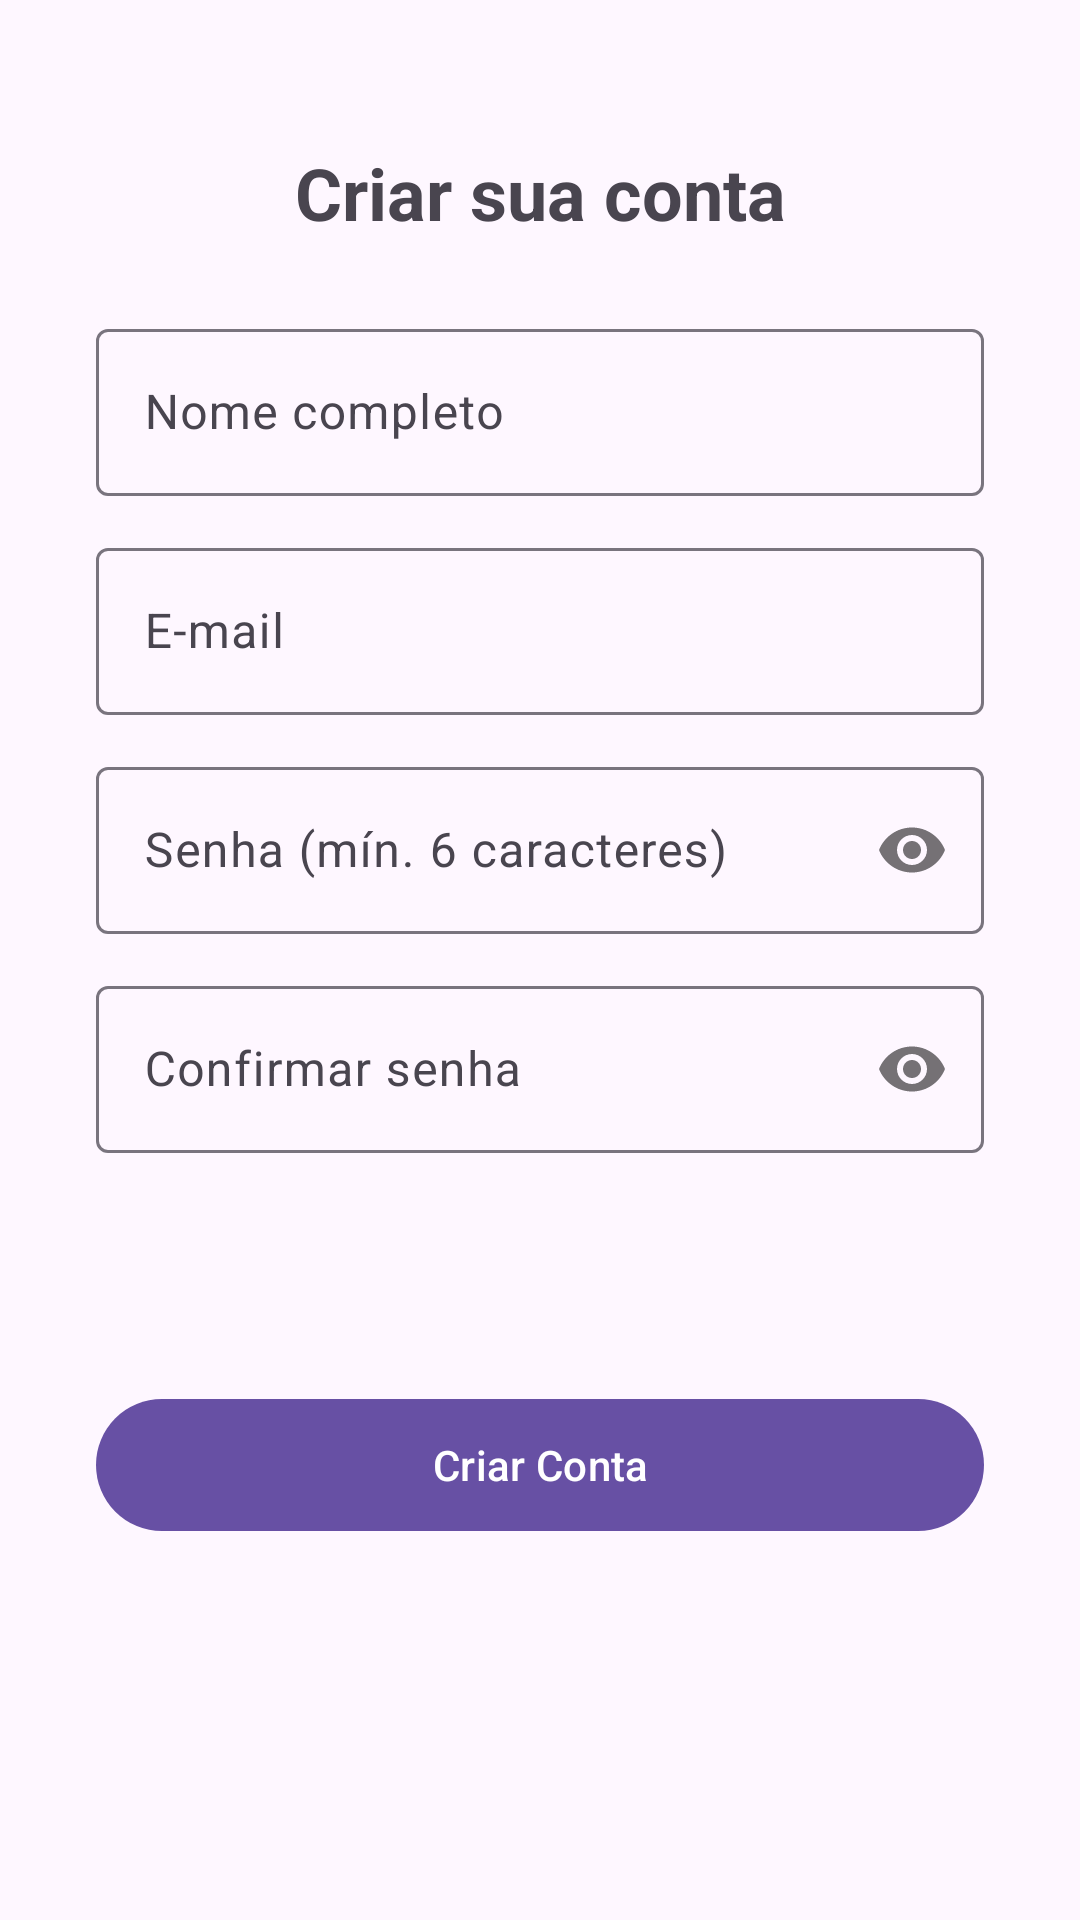

This screen was rendered from an Android layout file. Write that file and the resources it references.
<!-- AndroidManifest.xml: application theme Theme.SmartDiary -->
<!-- res/layout/activity_register.xml -->
<?xml version="1.0" encoding="utf-8"?>
<ScrollView xmlns:android="http://schemas.android.com/apk/res/android"
    xmlns:app="http://schemas.android.com/apk/res-auto"
    android:layout_width="match_parent"
    android:layout_height="match_parent"
    android:fillViewport="true">

    <androidx.constraintlayout.widget.ConstraintLayout
        android:layout_width="match_parent"
        android:layout_height="wrap_content"
        android:padding="32dp">

        <TextView
            android:id="@+id/tvRegisterTitle"
            android:layout_width="wrap_content"
            android:layout_height="wrap_content"
            android:text="Criar sua conta"
            android:textSize="24sp"
            android:textStyle="bold"
            android:layout_marginTop="16dp"
            app:layout_constraintTop_toTopOf="parent"
            app:layout_constraintStart_toStartOf="parent"
            app:layout_constraintEnd_toEndOf="parent" />

        <com.google.android.material.textfield.TextInputLayout
            android:id="@+id/tilName"
            style="@style/Widget.Material3.TextInputLayout.OutlinedBox"
            android:layout_width="0dp"
            android:layout_height="wrap_content"
            android:hint="Nome completo"
            android:layout_marginTop="24dp"
            app:layout_constraintTop_toBottomOf="@id/tvRegisterTitle"
            app:layout_constraintStart_toStartOf="parent"
            app:layout_constraintEnd_toEndOf="parent">
            <com.google.android.material.textfield.TextInputEditText
                android:id="@+id/etName"
                android:layout_width="match_parent"
                android:layout_height="wrap_content"
                android:inputType="textPersonName|textCapWords"
                android:imeOptions="actionNext" />
        </com.google.android.material.textfield.TextInputLayout>

        <com.google.android.material.textfield.TextInputLayout
            android:id="@+id/tilEmail"
            style="@style/Widget.Material3.TextInputLayout.OutlinedBox"
            android:layout_width="0dp"
            android:layout_height="wrap_content"
            android:hint="E-mail"
            android:layout_marginTop="12dp"
            app:layout_constraintTop_toBottomOf="@id/tilName"
            app:layout_constraintStart_toStartOf="parent"
            app:layout_constraintEnd_toEndOf="parent">
            <com.google.android.material.textfield.TextInputEditText
                android:id="@+id/etEmail"
                android:layout_width="match_parent"
                android:layout_height="wrap_content"
                android:inputType="textEmailAddress"
                android:imeOptions="actionNext" />
        </com.google.android.material.textfield.TextInputLayout>

        <com.google.android.material.textfield.TextInputLayout
            android:id="@+id/tilPassword"
            style="@style/Widget.Material3.TextInputLayout.OutlinedBox"
            android:layout_width="0dp"
            android:layout_height="wrap_content"
            android:hint="Senha (mín. 6 caracteres)"
            app:passwordToggleEnabled="true"
            android:layout_marginTop="12dp"
            app:layout_constraintTop_toBottomOf="@id/tilEmail"
            app:layout_constraintStart_toStartOf="parent"
            app:layout_constraintEnd_toEndOf="parent">
            <com.google.android.material.textfield.TextInputEditText
                android:id="@+id/etPassword"
                android:layout_width="match_parent"
                android:layout_height="wrap_content"
                android:inputType="textPassword"
                android:imeOptions="actionNext" />
        </com.google.android.material.textfield.TextInputLayout>

        <com.google.android.material.textfield.TextInputLayout
            android:id="@+id/tilConfirmPassword"
            style="@style/Widget.Material3.TextInputLayout.OutlinedBox"
            android:layout_width="0dp"
            android:layout_height="wrap_content"
            android:hint="Confirmar senha"
            app:passwordToggleEnabled="true"
            android:layout_marginTop="12dp"
            app:layout_constraintTop_toBottomOf="@id/tilPassword"
            app:layout_constraintStart_toStartOf="parent"
            app:layout_constraintEnd_toEndOf="parent">
            <com.google.android.material.textfield.TextInputEditText
                android:id="@+id/etConfirmPassword"
                android:layout_width="match_parent"
                android:layout_height="wrap_content"
                android:inputType="textPassword"
                android:imeOptions="actionDone" />
        </com.google.android.material.textfield.TextInputLayout>

        <ProgressBar
            android:id="@+id/progressRegister"
            android:layout_width="wrap_content"
            android:layout_height="wrap_content"
            android:visibility="gone"
            android:layout_marginTop="12dp"
            app:layout_constraintTop_toBottomOf="@id/tilConfirmPassword"
            app:layout_constraintStart_toStartOf="parent"
            app:layout_constraintEnd_toEndOf="parent" />

        <com.google.android.material.button.MaterialButton
            android:id="@+id/btnRegister"
            android:layout_width="0dp"
            android:layout_height="52dp"
            android:text="Criar Conta"
            android:layout_marginTop="8dp"
            android:layout_marginBottom="24dp"
            app:layout_constraintTop_toBottomOf="@id/progressRegister"
            app:layout_constraintStart_toStartOf="parent"
            app:layout_constraintEnd_toEndOf="parent"
            app:layout_constraintBottom_toBottomOf="parent" />

    </androidx.constraintlayout.widget.ConstraintLayout>
</ScrollView>
<!-- resources referenced by this layout -->
<resources>
  <style name="Theme.SmartDiary" parent="Theme.Material3.DayNight">
          <item name="colorPrimary">@color/colorPrimary</item>
          <item name="colorOnPrimary">@color/colorOnPrimary</item>
          <item name="colorPrimaryContainer">@color/colorPrimaryContainer</item>
          <item name="colorSecondary">@color/colorSecondary</item>
          <item name="colorSurface">@color/colorSurface</item>
          <item name="colorError">@color/colorError</item>
          <item name="android:statusBarColor">?attr/colorPrimary</item>
      </style>
  <color name="colorPrimary">#6750A4</color>
  <color name="colorOnPrimary">#FFFFFF</color>
  <color name="colorPrimaryContainer">#EADDFF</color>
  <color name="colorSecondary">#625B71</color>
  <color name="colorSurface">#FFFBFE</color>
  <color name="colorError">#B3261E</color>
</resources>
